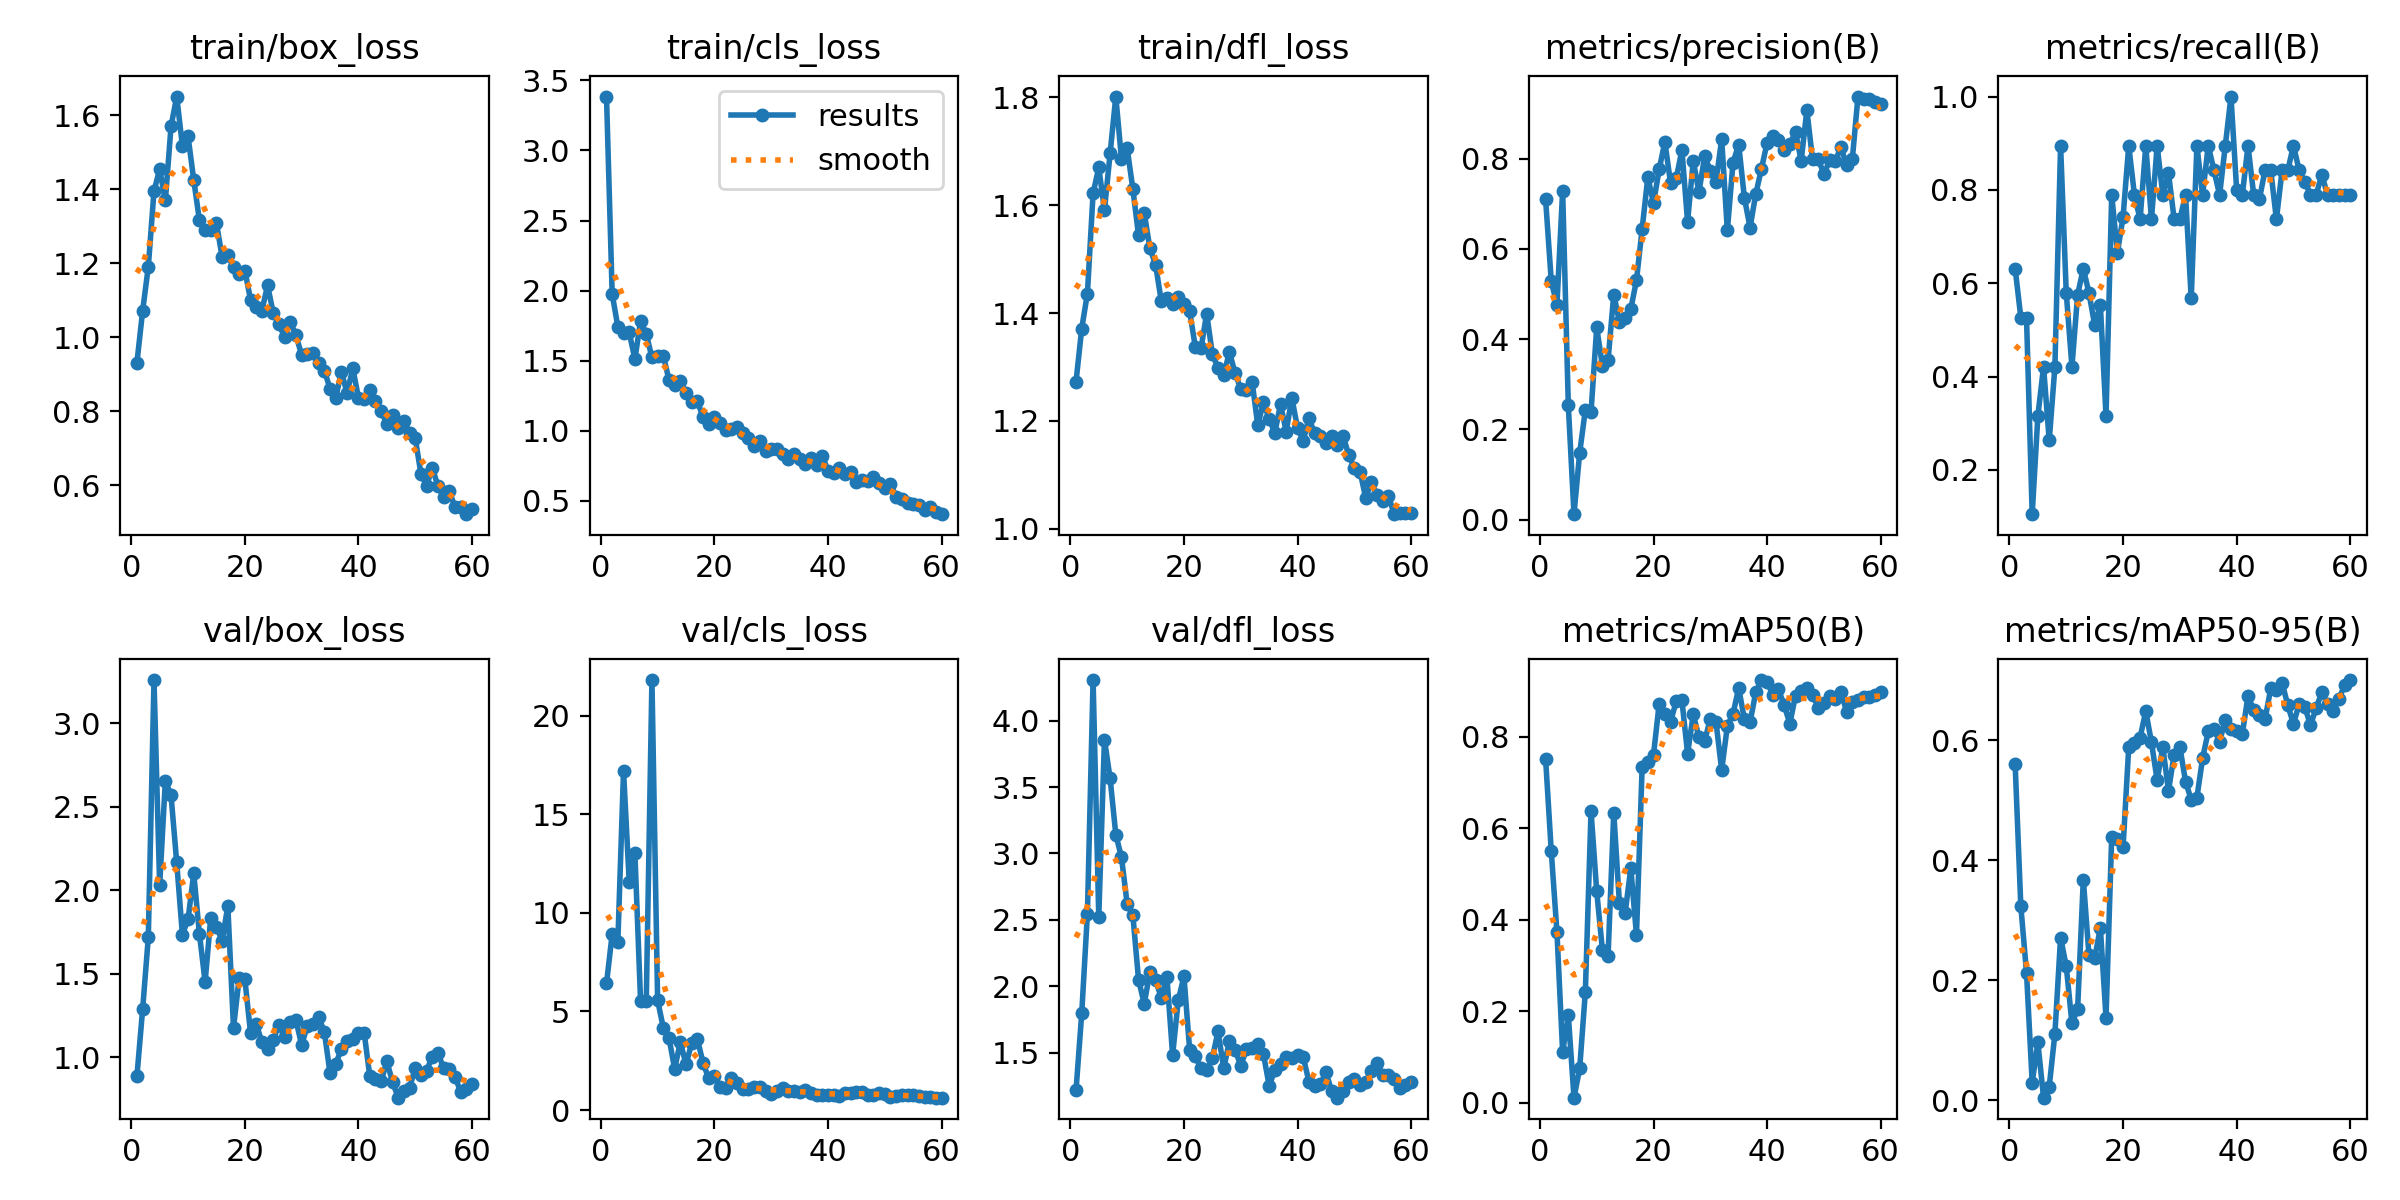

The data file committed next to this chart (first rows):
epoch, time, train/box_loss, train/cls_loss, train/dfl_loss, metrics/precision(B), metrics/recall(B), metrics/mAP50(B), metrics/mAP50-95(B), val/box_loss, val/cls_loss, val/dfl_loss, lr/pg0, lr/pg1, lr/pg2
1, 132.9, 0.9315, 3.384, 1.273, 0.7097, 0.6316, 0.752, 0.5601, 0.8893, 6.419, 1.218, 0.00032, 0.00032, 0.00032
2, 271.9, 1.071, 1.975, 1.371, 0.5281, 0.5263, 0.5494, 0.3236, 1.287, 8.925, 1.796, 0.0006491, 0.0006491, 0.0006491
3, 397, 1.19, 1.741, 1.436, 0.4764, 0.5263, 0.3725, 0.2129, 1.718, 8.547, 2.546, 0.000967, 0.000967, 0.000967
4, 519.9, 1.395, 1.699, 1.622, 0.7291, 0.1053, 0.1106, 0.02961, 3.257, 17.21, 4.306, 0.001274, 0.001274, 0.001274
5, 640.9, 1.454, 1.702, 1.67, 0.2531, 0.3158, 0.1908, 0.09639, 2.03, 11.56, 2.522, 0.001569, 0.001569, 0.001569
6, 761.7, 1.37, 1.511, 1.591, 0.01221, 0.421, 0.0106, 0.00433, 2.654, 13.03, 3.858, 0.001835, 0.001835, 0.001835
7, 881.1, 1.57, 1.784, 1.696, 0.148, 0.2632, 0.07457, 0.0227, 2.568, 5.529, 3.565, 0.001802, 0.001802, 0.001802
8, 1001, 1.651, 1.69, 1.802, 0.2435, 0.421, 0.2424, 0.1111, 2.166, 5.507, 3.142, 0.001769, 0.001769, 0.001769
9, 1124, 1.518, 1.524, 1.686, 0.2385, 0.8947, 0.6376, 0.2712, 1.734, 21.81, 2.971, 0.001736, 0.001736, 0.001736
10, 1245, 1.543, 1.534, 1.706, 0.4258, 0.5789, 0.462, 0.2235, 1.826, 5.573, 2.619, 0.001703, 0.001703, 0.001703
11, 1370, 1.425, 1.536, 1.63, 0.3414, 0.421, 0.3342, 0.128, 2.1, 4.17, 2.536, 0.00167, 0.00167, 0.00167
12, 1492, 1.316, 1.363, 1.544, 0.3533, 0.5752, 0.3206, 0.152, 1.739, 3.658, 2.051, 0.001637, 0.001637, 0.001637
13, 1613, 1.29, 1.324, 1.586, 0.4988, 0.6316, 0.6341, 0.3681, 1.451, 2.093, 1.868, 0.001604, 0.001604, 0.001604
14, 1735, 1.289, 1.352, 1.52, 0.4384, 0.5789, 0.4361, 0.242, 1.836, 3.449, 2.105, 0.001571, 0.001571, 0.001571
15, 1857, 1.308, 1.269, 1.49, 0.4469, 0.5109, 0.4144, 0.237, 1.779, 2.317, 2.047, 0.001538, 0.001538, 0.001538
16, 1980, 1.217, 1.202, 1.422, 0.4668, 0.5534, 0.5128, 0.2875, 1.698, 3.392, 1.914, 0.001505, 0.001505, 0.001505
17, 2102, 1.222, 1.21, 1.428, 0.5304, 0.3158, 0.3667, 0.1377, 1.905, 3.608, 2.072, 0.001472, 0.001472, 0.001472
18, 2225, 1.189, 1.098, 1.418, 0.6443, 0.7895, 0.7352, 0.4395, 1.175, 2.387, 1.482, 0.001439, 0.001439, 0.001439
19, 2347, 1.171, 1.046, 1.43, 0.7593, 0.6647, 0.7456, 0.4358, 1.476, 1.605, 1.895, 0.001406, 0.001406, 0.001406
20, 2472, 1.18, 1.098, 1.417, 0.7013, 0.7417, 0.7611, 0.4223, 1.466, 1.737, 2.074, 0.001373, 0.001373, 0.001373
21, 2592, 1.102, 1.054, 1.403, 0.7764, 0.8947, 0.8729, 0.5888, 1.146, 1.181, 1.522, 0.00134, 0.00134, 0.00134
22, 2713, 1.082, 1.002, 1.337, 0.837, 0.7895, 0.8512, 0.5962, 1.201, 1.136, 1.471, 0.001307, 0.001307, 0.001307
23, 2834, 1.072, 1.016, 1.334, 0.7459, 0.7368, 0.8332, 0.6049, 1.09, 1.627, 1.383, 0.001274, 0.001274, 0.001274
24, 2955, 1.14, 1.026, 1.399, 0.7562, 0.8947, 0.8779, 0.6489, 1.05, 1.365, 1.371, 0.001241, 0.001241, 0.001241
25, 3079, 1.065, 0.9837, 1.324, 0.8189, 0.7368, 0.8802, 0.5969, 1.105, 1.065, 1.461, 0.001208, 0.001208, 0.001208
26, 3201, 1.036, 0.949, 1.298, 0.6603, 0.8947, 0.7636, 0.534, 1.194, 1.077, 1.659, 0.001175, 0.001175, 0.001175
27, 3322, 0.9993, 0.8883, 1.285, 0.7952, 0.7895, 0.8493, 0.5887, 1.119, 1.182, 1.381, 0.001142, 0.001142, 0.001142
28, 3446, 1.042, 0.9298, 1.328, 0.7257, 0.8358, 0.7992, 0.5163, 1.209, 1.191, 1.587, 0.001109, 0.001109, 0.001109
29, 3567, 1.005, 0.8559, 1.289, 0.8051, 0.7368, 0.7909, 0.5764, 1.221, 0.9577, 1.522, 0.001076, 0.001076, 0.001076
30, 3689, 0.9519, 0.873, 1.259, 0.7733, 0.7368, 0.8394, 0.5895, 1.074, 0.837, 1.403, 0.001043, 0.001043, 0.001043
31, 3810, 0.9553, 0.8694, 1.258, 0.7479, 0.7895, 0.8329, 0.5313, 1.188, 0.9858, 1.524, 0.00101, 0.00101, 0.00101
32, 3932, 0.9576, 0.8356, 1.272, 0.8433, 0.5674, 0.7279, 0.5015, 1.199, 1.13, 1.532, 0.000977, 0.000977, 0.000977
33, 4054, 0.9294, 0.7991, 1.192, 0.6408, 0.8947, 0.8235, 0.5045, 1.24, 0.9557, 1.564, 0.000944, 0.000944, 0.000944
34, 4178, 0.9094, 0.8348, 1.235, 0.791, 0.7895, 0.8507, 0.5701, 1.151, 0.9557, 1.487, 0.000911, 0.000911, 0.000911
35, 4300, 0.8608, 0.7952, 1.203, 0.831, 0.8947, 0.9069, 0.615, 0.904, 0.9379, 1.252, 0.000878, 0.000878, 0.000878
36, 4422, 0.8364, 0.7627, 1.178, 0.7131, 0.8421, 0.8388, 0.6186, 0.9602, 1.036, 1.366, 0.000845, 0.000845, 0.000845
37, 4549, 0.9066, 0.8037, 1.231, 0.6473, 0.7895, 0.8324, 0.5979, 1.051, 0.888, 1.417, 0.000812, 0.000812, 0.000812
38, 4672, 0.8487, 0.7556, 1.18, 0.7213, 0.8947, 0.8974, 0.6348, 1.095, 0.7811, 1.465, 0.000779, 0.000779, 0.000779
39, 4801, 0.9163, 0.8214, 1.242, 0.7772, 1, 0.9245, 0.6196, 1.11, 0.7806, 1.46, 0.000746, 0.000746, 0.000746
40, 4931, 0.8364, 0.714, 1.187, 0.8351, 0.8, 0.921, 0.6162, 1.143, 0.7722, 1.482, 0.000713, 0.000713, 0.000713
41, 5069, 0.8336, 0.7011, 1.163, 0.851, 0.7895, 0.8917, 0.611, 1.148, 0.7493, 1.467, 0.00068, 0.00068, 0.00068
42, 5192, 0.8575, 0.7331, 1.205, 0.8402, 0.8947, 0.9042, 0.6743, 0.887, 0.7303, 1.282, 0.000647, 0.000647, 0.000647
43, 5315, 0.8264, 0.6946, 1.177, 0.8181, 0.7895, 0.8696, 0.6508, 0.8729, 0.8867, 1.248, 0.000614, 0.000614, 0.000614
44, 5435, 0.8007, 0.7084, 1.172, 0.8316, 0.78, 0.8291, 0.6419, 0.8581, 0.8539, 1.261, 0.000581, 0.000581, 0.000581
45, 5558, 0.7653, 0.6343, 1.159, 0.8589, 0.8421, 0.8905, 0.6352, 0.9755, 0.9064, 1.352, 0.000548, 0.000548, 0.000548
46, 5685, 0.79, 0.6482, 1.172, 0.7952, 0.8421, 0.9, 0.6867, 0.8527, 0.9023, 1.211, 0.000515, 0.000515, 0.000515
47, 5819, 0.7547, 0.6427, 1.155, 0.9074, 0.7368, 0.9073, 0.6843, 0.7585, 0.7778, 1.161, 0.000482, 0.000482, 0.000482
48, 6002, 0.773, 0.6681, 1.173, 0.7983, 0.8421, 0.8928, 0.6965, 0.7971, 0.7603, 1.212, 0.000449, 0.000449, 0.000449
49, 6174, 0.7402, 0.63, 1.137, 0.8, 0.8418, 0.8639, 0.6587, 0.8191, 0.8746, 1.281, 0.000416, 0.000416, 0.000416
50, 6346, 0.727, 0.5933, 1.112, 0.765, 0.8947, 0.8738, 0.6277, 0.9341, 0.7974, 1.304, 0.000383, 0.000383, 0.000383
51, 6520, 0.6306, 0.6205, 1.106, 0.7959, 0.8421, 0.8885, 0.6603, 0.8927, 0.6696, 1.254, 0.00035, 0.00035, 0.00035
52, 6685, 0.5981, 0.5294, 1.057, 0.795, 0.8172, 0.8836, 0.6558, 0.9207, 0.7177, 1.276, 0.000317, 0.000317, 0.000317
53, 6828, 0.6473, 0.5164, 1.086, 0.8253, 0.7895, 0.8983, 0.6257, 1.004, 0.7672, 1.364, 0.000284, 0.000284, 0.000284
54, 6984, 0.5966, 0.4817, 1.062, 0.7855, 0.7895, 0.8556, 0.6538, 1.026, 0.759, 1.422, 0.000251, 0.000251, 0.000251
55, 7151, 0.5689, 0.4804, 1.051, 0.7981, 0.8325, 0.8757, 0.6809, 0.9342, 0.7419, 1.328, 0.000218, 0.000218, 0.000218
56, 7316, 0.5842, 0.469, 1.061, 0.9375, 0.789, 0.8809, 0.6609, 0.9315, 0.7103, 1.333, 0.000185, 0.000185, 0.000185
57, 7482, 0.54, 0.4358, 1.027, 0.9325, 0.7895, 0.8869, 0.6491, 0.8824, 0.6823, 1.301, 0.000152, 0.000152, 0.000152
58, 7647, 0.5417, 0.4595, 1.029, 0.931, 0.7895, 0.8879, 0.6691, 0.7945, 0.6642, 1.235, 0.000119, 0.000119, 0.000119
59, 7815, 0.5215, 0.4186, 1.029, 0.9263, 0.7895, 0.892, 0.6919, 0.8134, 0.6272, 1.258, 8.6e-05, 8.6e-05, 8.6e-05
60, 7984, 0.5366, 0.4051, 1.028, 0.9219, 0.7895, 0.899, 0.7007, 0.84, 0.6299, 1.278, 5.3e-05, 5.3e-05, 5.3e-05
